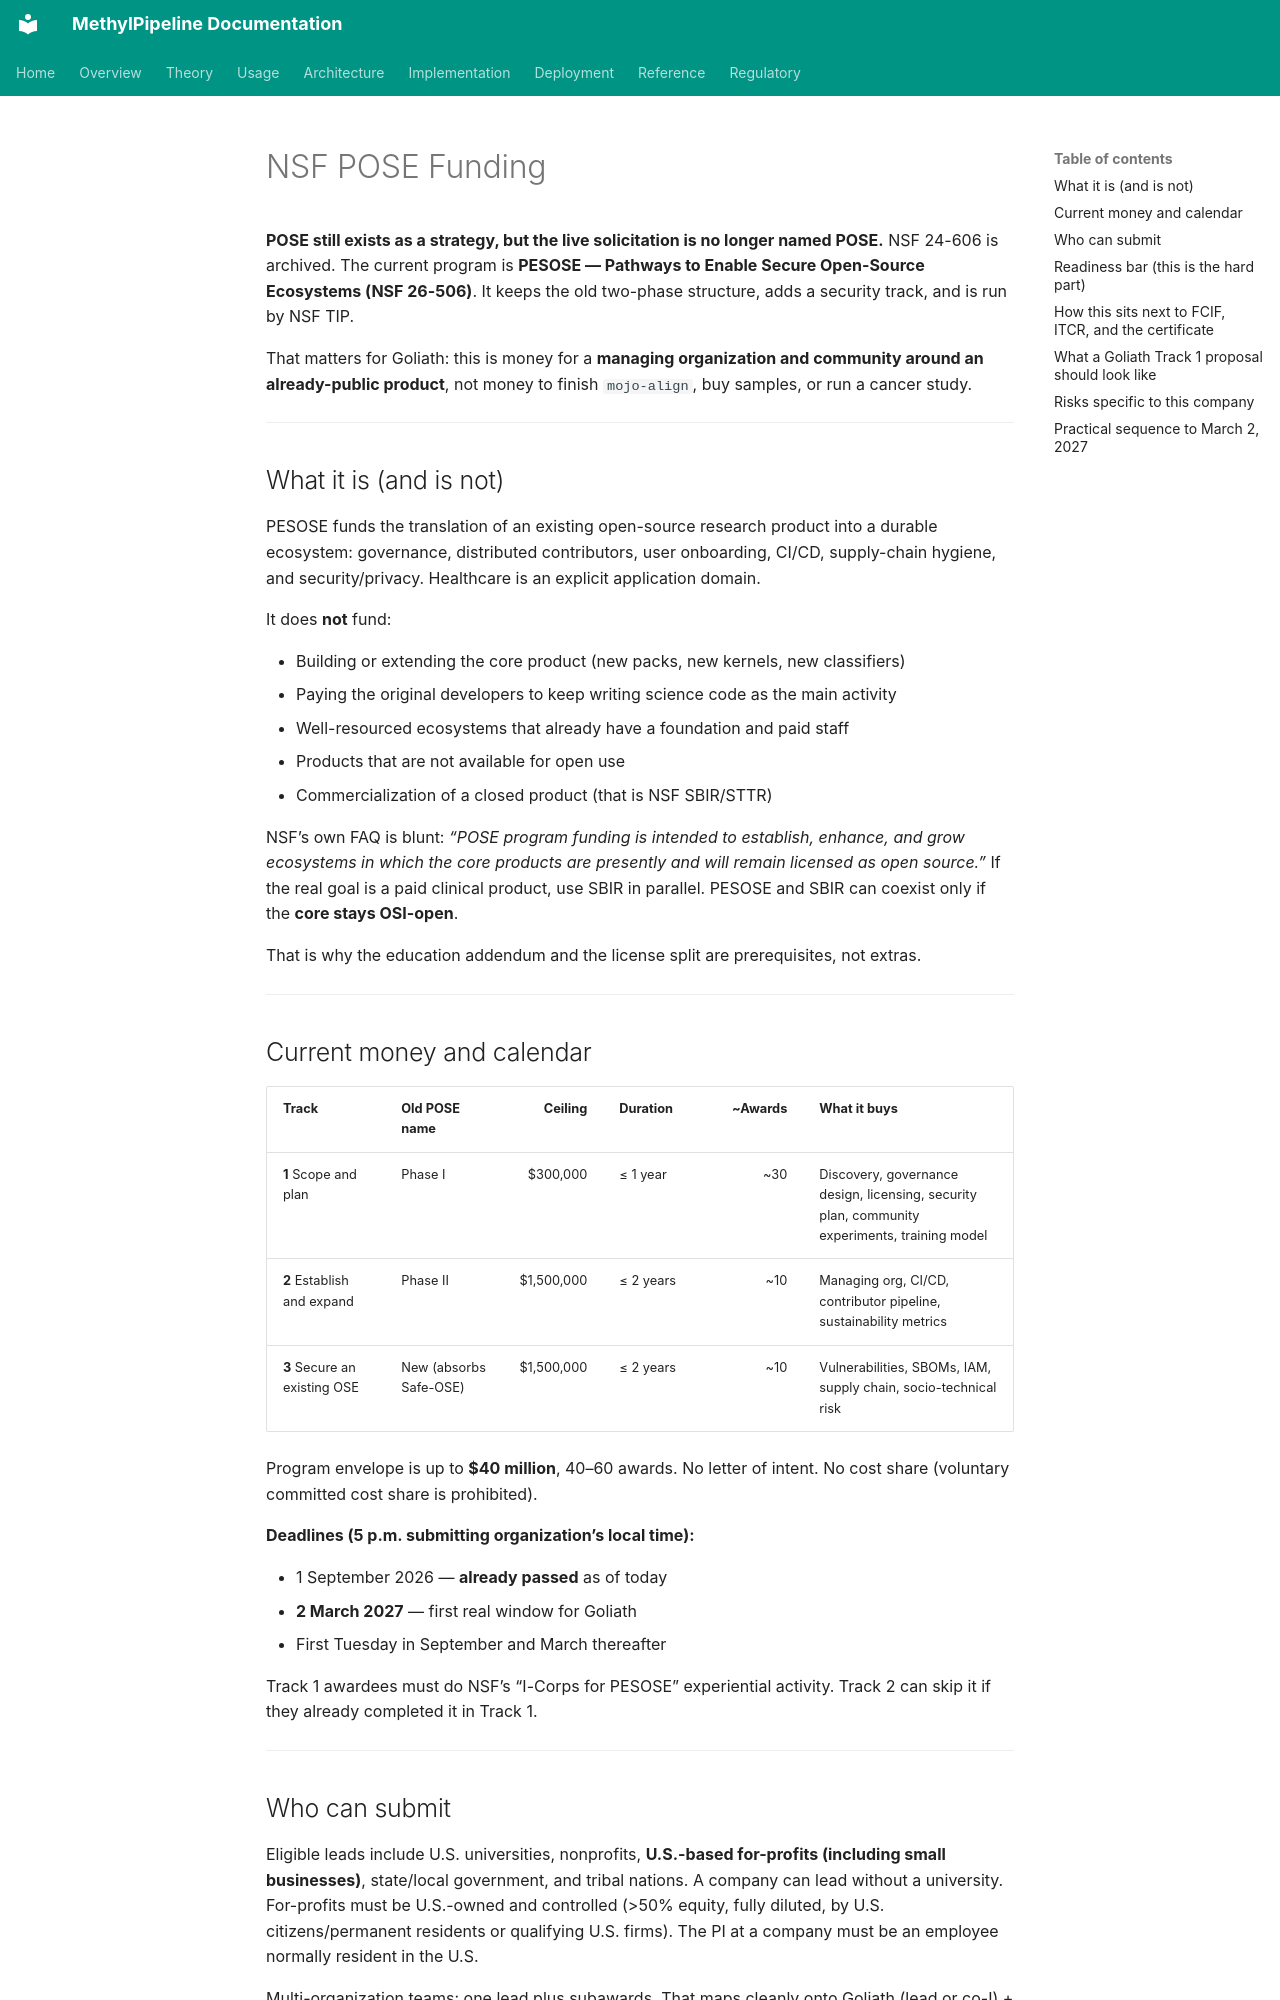

repository: Goliath-Research/GoliathWorkflow · page: research/NSF_POSE_Funding/index.html · generator: mkdocs

**POSE still exists as a strategy, but the live solicitation is no longer named POSE.** NSF 24-606 is archived. The current program is **PESOSE — Pathways to Enable Secure Open-Source Ecosystems (NSF 26-506)**. It keeps the old two-phase structure, adds a security track, and is run by NSF TIP.

That matters for Goliath: this is money for a **managing organization and community around an already-public product**, not money to finish `mojo-align`, buy samples, or run a cancer study.

---

## What it is (and is not)

PESOSE funds the translation of an existing open-source research product into a durable ecosystem: governance, distributed contributors, user onboarding, CI/CD, supply-chain hygiene, and security/privacy. Healthcare is an explicit application domain.

It does **not** fund:

- Building or extending the core product (new packs, new kernels, new classifiers)
- Paying the original developers to keep writing science code as the main activity
- Well-resourced ecosystems that already have a foundation and paid staff
- Products that are not available for open use
- Commercialization of a closed product (that is NSF SBIR/STTR)

NSF’s own FAQ is blunt: *“POSE program funding is intended to establish, enhance, and grow ecosystems in which the core products are presently and will remain licensed as open source.”* If the real goal is a paid clinical product, use SBIR in parallel. PESOSE and SBIR can coexist only if the **core stays OSI-open**.

That is why the education addendum and the license split are prerequisites, not extras.

---

## Current money and calendar

| Track | Old POSE name | Ceiling | Duration | ~Awards | What it buys |
| :--- | :--- | ---: | :--- | ---: | :--- |
| **1** Scope and plan | Phase I | $300,000 | ≤ 1 year | ~30 | Discovery, governance design, licensing, security plan, community experiments, training model |
| **2** Establish and expand | Phase II | $1,500,000 | ≤ 2 years | ~10 | Managing org, CI/CD, contributor pipeline, sustainability metrics |
| **3** Secure an existing OSE | New (absorbs Safe-OSE) | $1,500,000 | ≤ 2 years | ~10 | Vulnerabilities, SBOMs, IAM, supply chain, socio-technical risk |

Program envelope is up to **$40 million**, 40–60 awards. No letter of intent. No cost share (voluntary committed cost share is prohibited).

**Deadlines (5 p.m. submitting organization’s local time):**

- 1 September 2026 — **already passed** as of today
- **2 March 2027** — first real window for Goliath
- First Tuesday in September and March thereafter

Track 1 awardees must do NSF’s “I-Corps for PESOSE” experiential activity. Track 2 can skip it if they already completed it in Track 1.

---

## Who can submit

Eligible leads include U.S. universities, nonprofits, **U.S.-based for-profits (including small businesses)**, state/local government, and tribal nations. A company can lead without a university. For-profits must be U.S.-owned and controlled (>50% equity, fully diluted, by U.S. citizens/permanent residents or qualifying U.S. firms). The PI at a company must be an employee normally resident in the U.S.

Multi-organization teams: one lead plus subawards. That maps cleanly onto Goliath (lead or co-I) + UF or Florida Poly (education / OSPO) + letters from AdventHealth or a cancer-center user group.

A 501(c) foundation is **not** required for Track 1. Track 2 must say what legal form the managing organization will take.

---
